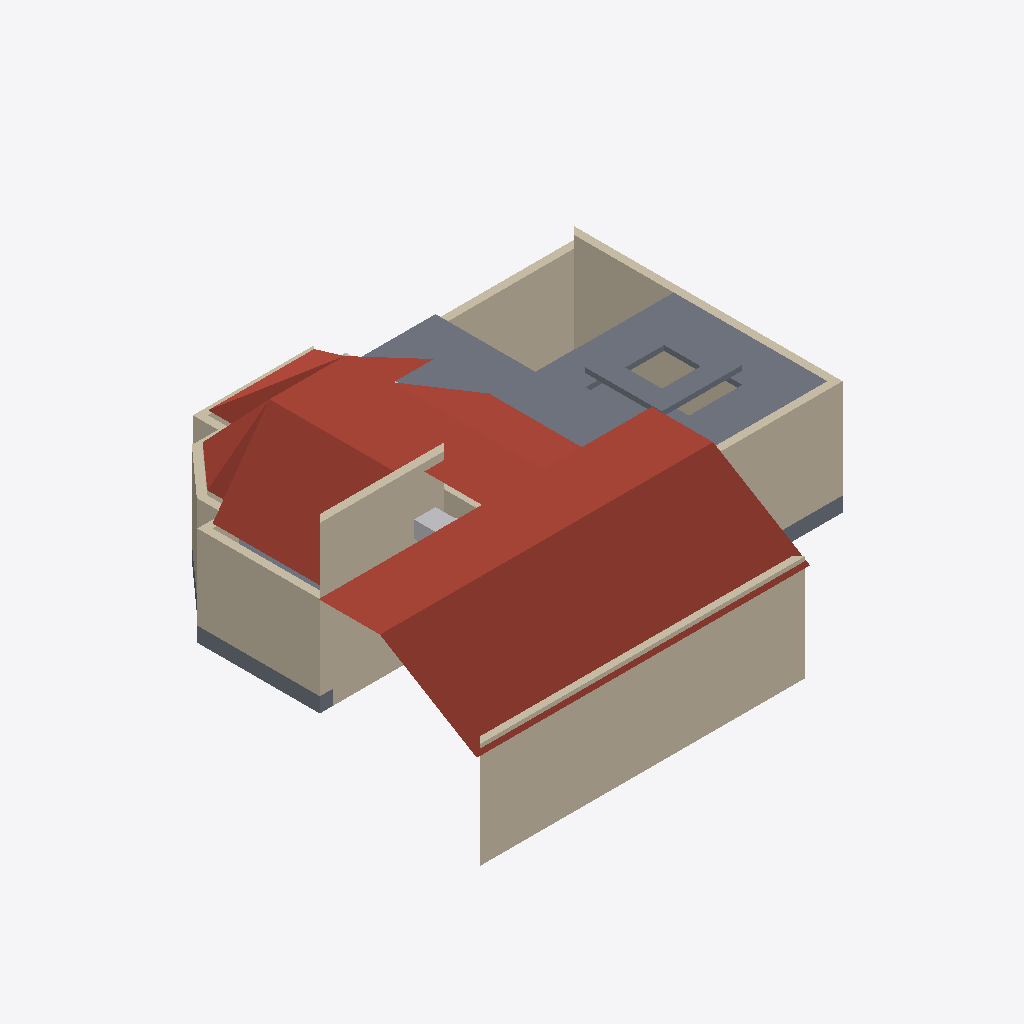
Isometric view of an IFC building model (IFC-SPF (STEP), schema IFC4X3, length unit metre), seen from the south-west, elements coloured by IFC class: 13 walls (beige), 5 slabs (grey), 3 roofs (red-brown), 1 other element (light grey).
Extent 15.4 m × 13.3 m × 5.5 m (x, y, z). Storeys (2): GF at 0.45 m; FF at 3.00 m. Elements (31): 19 IfcWall, 8 IfcSlab, 3 IfcDuctSegment, 1 IfcUnitaryEquipment.

HEADER;
FILE_DESCRIPTION(('ViewDefinition[DesignTransferView]'),'2;1');
FILE_NAME('Sunil.ifc','2026-04-14T18:41:08+05:30',(''),(''),'IfcOpenShell 0.8.5-alpha260121','Bonsai 0.8.5-alpha260121-421d454','Nobody');
FILE_SCHEMA(('IFC4X3'));
ENDSEC;
DATA;
#1=IFCPROJECT('0YzrsP2P1BpQV7dw9$7Vds',$,'My Project',$,$,$,$,(#14,#26),#9);
#31=IFCSITE('1CxhM3SXHADwOeJenRe8Ym',$,'My Site',$,$,#54,$,$,$,$,$,$,$,$);
#37=IFCBUILDING('2BCbE9kGrAPx1bgNwlSVKz',$,'My Building',$,$,#60,$,$,$,$,$,$);
#43=IFCBUILDINGSTOREY('3j7blbBZv0pgPcwV0SKpOg',$,'GF',$,$,#171,$,$,$,$);
#1756=IFCBUILDINGSTOREY('2AS214sF109xsWE6gedJVw',$,'FF',$,$,#1777,$,$,$,$);
#1975=IFCSLAB('1Gaoax_S9B2xi1rBnnvgGz',$,'Plane',$,$,#2517,#1981,$,.ROOF.);
#1950=IFCWALL('190qzqC$LEwvyGe6whzbD4',$,'Wall',$,$,#2031,#1961,$,$);
#1868=IFCSLAB('2FugePEy17sfor4hvvv_ks',$,'Plane',$,$,#2546,#1869,$,.ROOF.);
#2802=IFCSLAB('0Vm8ESS1b7wxeW74gycugb',$,'Slab',$,$,#3029,#2817,$,$);
#1850=IFCSLAB('1tZw6PksX3ERfykX2DcWgX',$,'Plane',$,$,#2021,#1851,$,.ROOF.);
#796=IFCWALL('0BEAgfJO1BGeiCw20jTCQj',$,'Wall',$,$,#1754,#802,$,$);
#172=IFCWALL('2VZRG5T$fAi9ZVelvzcLTv',$,'Wall',$,$,#1095,#179,$,.SOLIDWALL.);
#746=IFCWALL('08$Jgk3_vDpfyMgrTWdgfT',$,'Wall',$,$,#1481,#752,$,$);
#721=IFCWALL('3bQBFWR9b7aQ9odhFbvRgc',$,'Wall',$,$,#1444,#727,$,$);
#696=IFCWALL('2e4UyDvUn3rxvbrrcj2m2N',$,'Wall',$,$,#1407,#702,$,$);
#1816=IFCSLAB('2y6FJgqlLC3hiOF1INOTby',$,'Slab',$,$,#1874,#1827,$,$);
#3040=IFCSLAB('0Z6_cruMrAQRVc6XoVotQJ',$,'Slab',$,$,#3073,#3051,$,$);
#1380=IFCSLAB('35UW3ccLL14AElz4hwkW6Q',$,'Slab',$,$,#1729,#1395,$,$);
#1551=IFCSLAB('2qMzXa7sjDTv4j5DKY7vcB',$,'Slab',$,$,#1734,#1562,$,$);
#303=IFCWALL('12wfyxrgLBmxs37agA5oif',$,'Wall',$,$,#564,#309,$,$);
#1902=IFCUNITARYEQUIPMENT('1Ikdx8DqX9Evc6B72z1X7n',$,'UnitaryEquipment',$,$,#3019,#2016,$,$);
#771=IFCWALL('2r0GM3brTAqebh4ecPH2cV',$,'Wall',$,$,#1505,#777,$,$);
#353=IFCWALL('0Y9ym0avn2tgm3S6HCbyJO',$,'Wall',$,$,#364,#359,$,$);
#378=IFCWALL('2XUPJLAa5BcB2CVp0BhVOC',$,'Wall',$,$,#655,#384,$,$);
#278=IFCWALL('1OK7o4BVz2yeXWH7gABU7a',$,'Wall',$,$,#289,#284,$,$);
#328=IFCWALL('2KF2CLHGP3TfVbTxUrwMJ2',$,'Wall',$,$,#596,#334,$,$);
#253=IFCWALL('3gTXwCI6f159BMCqHPIUdt',$,'Wall',$,$,#264,#259,$,$);
ENDSEC;
